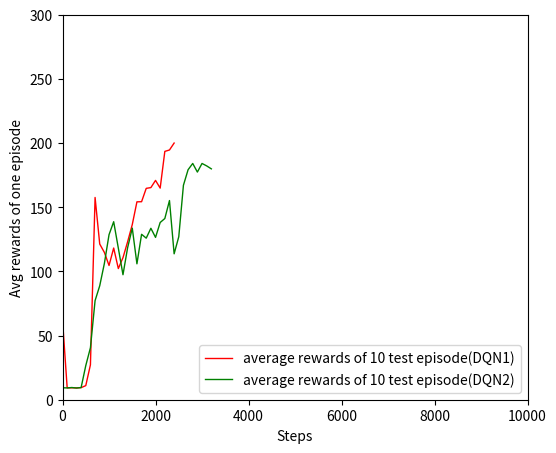

This figure's Python source:
import matplotlib.pyplot as plt

r0 = {0: 62.0, 1600: 154.2, 900: 114.8, 200: 9.3, 1900: 165.3, 1100: 118.2, 400: 9.4, 2200: 193.5, 1300: 110.7, 600: 27.2, 1700: 154.3, 1500: 136.5, 2400: 200.0, 800: 121.3, 2000: 170.9, 100: 9.2, 1000: 104.6, 2300: 194.6, 300: 9.2, 1200: 102.2, 1800: 164.7, 500: 11.0, 1400: 123.1, 2100: 164.9, 700: 157.6}

r1 = {0: 9.3, 1600: 105.9, 2700: 179.2, 900: 106.2, 2600: 167.1, 200: 9.5, 1900: 133.6, 1100: 138.7, 400: 9.5, 2200: 141.2, 1300: 97.4, 600: 40.5, 1700: 128.9, 2900: 177.4, 1500: 133.7, 2400: 113.7, 800: 88.8, 2000: 126.5, 100: 9.2, 1000: 128.6, 2300: 155.2, 3200: 179.9, 300: 9.1, 3100: 182.2, 1200: 118.1, 1800: 125.9, 3000: 184.1, 500: 26.6, 1400: 118.5, 2100: 138.1, 700: 77.2, 2800: 184.1, 2500: 127.0}

x0 = [key for key in r0]
x0 = sorted(x0)
y0 = [r0[key] for key in x0]

x = [key for key in r1]
x = sorted(x)
y = [r1[key] for key in x]

plt.figure(figsize=(6, 5))
plt.subplot(111)
plt.xlabel('Steps')
plt.ylabel('Avg rewards of one episode')
plt.xlim(0, 10000)
# plt.ylim(0, max(y))
plt.ylim(0, 300)
plt.plot(x0, y0, label='average rewards of 10 test episode(DQN1)', color='red', linewidth=1)
plt.plot(x, y, label='average rewards of 10 test episode(DQN2)', color='green', linewidth=1)
plt.legend(loc='lower right')
plt.show()